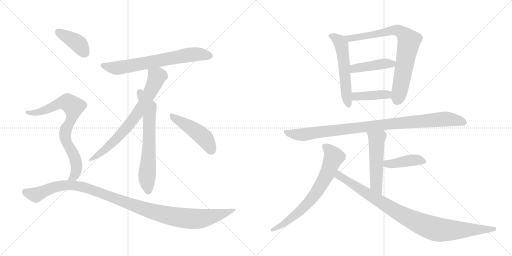
t = 0.00 s
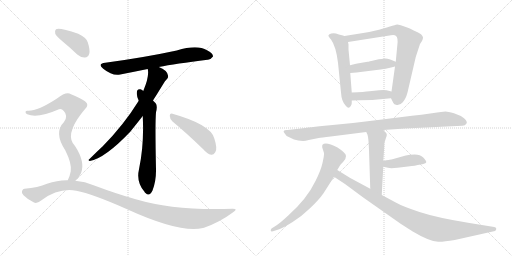
t = 2.52 s
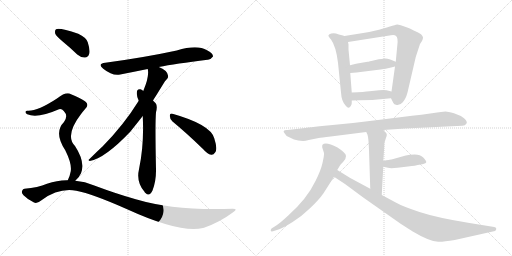
t = 5.04 s
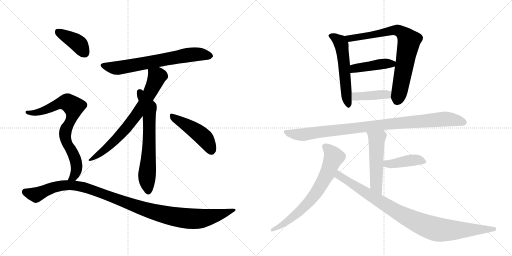
t = 7.56 s
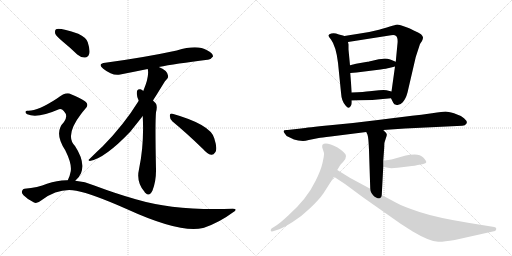
t = 10.07 s
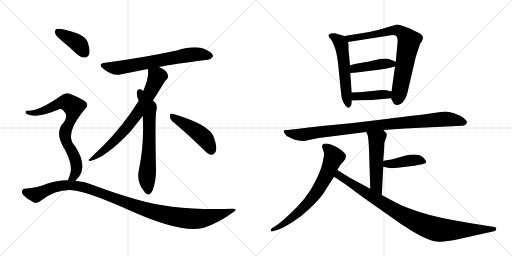
t = 12.59 s

The animated SVG that drew these frames (rendered in a browser with its animation timeline set to each time). Animation: 16 CSS @keyframes rules; one cycle of 12.59 s.

<svg version="1.1" viewBox="0 0 2048 1024" xmlns="http://www.w3.org/2000/svg">
  <g stroke="lightgray" stroke-dasharray="1,1" stroke-width="1" transform="scale(4, 4)">
    <line x1="0" y1="0" x2="256" y2="256"></line>
    <line x1="256" y1="0" x2="0" y2="256"></line>
    <line x1="128" y1="0" x2="128" y2="256"></line>
    <line x1="0" y1="128" x2="256" y2="128"></line>
    <line x1="256" y1="0" x2="512" y2="256"></line>
    <line x1="512" y1="0" x2="256" y2="256"></line>
    <line x1="384" y1="0" x2="384" y2="256"></line>
    <line x1="256" y1="128" x2="512" y2="128"></line>
  </g>
<g transform="scale(1, -1) translate(0, -850)">
   <style type="text/css">
    @keyframes keyframes0 {
      from {
       stroke: black;
       stroke-dashoffset: 687;
       stroke-width: 128;
       }
       69% {
       animation-timing-function: step-end;
       stroke: black;
       stroke-dashoffset: 0;
       stroke-width: 128;
       }
       to {
       stroke: black;
       stroke-width: 1024;
       }
       }
       #make-me-a-hanzi-animation-0 {
         animation: keyframes0 0.809082s both;
         animation-delay: 0.000000s;
         animation-timing-function: linear;
       }
    @keyframes keyframes1 {
      from {
       stroke: black;
       stroke-dashoffset: 727;
       stroke-width: 128;
       }
       70% {
       animation-timing-function: step-end;
       stroke: black;
       stroke-dashoffset: 0;
       stroke-width: 128;
       }
       to {
       stroke: black;
       stroke-width: 1024;
       }
       }
       #make-me-a-hanzi-animation-1 {
         animation: keyframes1 0.841634s both;
         animation-delay: 0.809082s;
         animation-timing-function: linear;
       }
    @keyframes keyframes2 {
      from {
       stroke: black;
       stroke-dashoffset: 658;
       stroke-width: 128;
       }
       68% {
       animation-timing-function: step-end;
       stroke: black;
       stroke-dashoffset: 0;
       stroke-width: 128;
       }
       to {
       stroke: black;
       stroke-width: 1024;
       }
       }
       #make-me-a-hanzi-animation-2 {
         animation: keyframes2 0.785482s both;
         animation-delay: 1.650716s;
         animation-timing-function: linear;
       }
    @keyframes keyframes3 {
      from {
       stroke: black;
       stroke-dashoffset: 466;
       stroke-width: 128;
       }
       60% {
       animation-timing-function: step-end;
       stroke: black;
       stroke-dashoffset: 0;
       stroke-width: 128;
       }
       to {
       stroke: black;
       stroke-width: 1024;
       }
       }
       #make-me-a-hanzi-animation-3 {
         animation: keyframes3 0.629232s both;
         animation-delay: 2.436198s;
         animation-timing-function: linear;
       }
    @keyframes keyframes4 {
      from {
       stroke: black;
       stroke-dashoffset: 399;
       stroke-width: 128;
       }
       56% {
       animation-timing-function: step-end;
       stroke: black;
       stroke-dashoffset: 0;
       stroke-width: 128;
       }
       to {
       stroke: black;
       stroke-width: 1024;
       }
       }
       #make-me-a-hanzi-animation-4 {
         animation: keyframes4 0.574707s both;
         animation-delay: 3.065430s;
         animation-timing-function: linear;
       }
    @keyframes keyframes5 {
      from {
       stroke: black;
       stroke-dashoffset: 771;
       stroke-width: 128;
       }
       72% {
       animation-timing-function: step-end;
       stroke: black;
       stroke-dashoffset: 0;
       stroke-width: 128;
       }
       to {
       stroke: black;
       stroke-width: 1024;
       }
       }
       #make-me-a-hanzi-animation-5 {
         animation: keyframes5 0.877441s both;
         animation-delay: 3.640137s;
         animation-timing-function: linear;
       }
    @keyframes keyframes6 {
      from {
       stroke: black;
       stroke-dashoffset: 1110;
       stroke-width: 128;
       }
       78% {
       animation-timing-function: step-end;
       stroke: black;
       stroke-dashoffset: 0;
       stroke-width: 128;
       }
       to {
       stroke: black;
       stroke-width: 1024;
       }
       }
       #make-me-a-hanzi-animation-6 {
         animation: keyframes6 1.153320s both;
         animation-delay: 4.517578s;
         animation-timing-function: linear;
       }
    @keyframes keyframes7 {
      from {
       stroke: black;
       stroke-dashoffset: 558;
       stroke-width: 128;
       }
       64% {
       animation-timing-function: step-end;
       stroke: black;
       stroke-dashoffset: 0;
       stroke-width: 128;
       }
       to {
       stroke: black;
       stroke-width: 1024;
       }
       }
       #make-me-a-hanzi-animation-7 {
         animation: keyframes7 0.704102s both;
         animation-delay: 5.670898s;
         animation-timing-function: linear;
       }
    @keyframes keyframes8 {
      from {
       stroke: black;
       stroke-dashoffset: 778;
       stroke-width: 128;
       }
       72% {
       animation-timing-function: step-end;
       stroke: black;
       stroke-dashoffset: 0;
       stroke-width: 128;
       }
       to {
       stroke: black;
       stroke-width: 1024;
       }
       }
       #make-me-a-hanzi-animation-8 {
         animation: keyframes8 0.883138s both;
         animation-delay: 6.375000s;
         animation-timing-function: linear;
       }
    @keyframes keyframes9 {
      from {
       stroke: black;
       stroke-dashoffset: 430;
       stroke-width: 128;
       }
       58% {
       animation-timing-function: step-end;
       stroke: black;
       stroke-dashoffset: 0;
       stroke-width: 128;
       }
       to {
       stroke: black;
       stroke-width: 1024;
       }
       }
       #make-me-a-hanzi-animation-9 {
         animation: keyframes9 0.599935s both;
         animation-delay: 7.258138s;
         animation-timing-function: linear;
       }
    @keyframes keyframes10 {
      from {
       stroke: black;
       stroke-dashoffset: 408;
       stroke-width: 128;
       }
       57% {
       animation-timing-function: step-end;
       stroke: black;
       stroke-dashoffset: 0;
       stroke-width: 128;
       }
       to {
       stroke: black;
       stroke-width: 1024;
       }
       }
       #make-me-a-hanzi-animation-10 {
         animation: keyframes10 0.582031s both;
         animation-delay: 7.858073s;
         animation-timing-function: linear;
       }
    @keyframes keyframes11 {
      from {
       stroke: black;
       stroke-dashoffset: 974;
       stroke-width: 128;
       }
       76% {
       animation-timing-function: step-end;
       stroke: black;
       stroke-dashoffset: 0;
       stroke-width: 128;
       }
       to {
       stroke: black;
       stroke-width: 1024;
       }
       }
       #make-me-a-hanzi-animation-11 {
         animation: keyframes11 1.042643s both;
         animation-delay: 8.440104s;
         animation-timing-function: linear;
       }
    @keyframes keyframes12 {
      from {
       stroke: black;
       stroke-dashoffset: 521;
       stroke-width: 128;
       }
       63% {
       animation-timing-function: step-end;
       stroke: black;
       stroke-dashoffset: 0;
       stroke-width: 128;
       }
       to {
       stroke: black;
       stroke-width: 1024;
       }
       }
       #make-me-a-hanzi-animation-12 {
         animation: keyframes12 0.673991s both;
         animation-delay: 9.482747s;
         animation-timing-function: linear;
       }
    @keyframes keyframes13 {
      from {
       stroke: black;
       stroke-dashoffset: 418;
       stroke-width: 128;
       }
       58% {
       animation-timing-function: step-end;
       stroke: black;
       stroke-dashoffset: 0;
       stroke-width: 128;
       }
       to {
       stroke: black;
       stroke-width: 1024;
       }
       }
       #make-me-a-hanzi-animation-13 {
         animation: keyframes13 0.590169s both;
         animation-delay: 10.156738s;
         animation-timing-function: linear;
       }
    @keyframes keyframes14 {
      from {
       stroke: black;
       stroke-dashoffset: 707;
       stroke-width: 128;
       }
       70% {
       animation-timing-function: step-end;
       stroke: black;
       stroke-dashoffset: 0;
       stroke-width: 128;
       }
       to {
       stroke: black;
       stroke-width: 1024;
       }
       }
       #make-me-a-hanzi-animation-14 {
         animation: keyframes14 0.825358s both;
         animation-delay: 10.746908s;
         animation-timing-function: linear;
       }
    @keyframes keyframes15 {
      from {
       stroke: black;
       stroke-dashoffset: 947;
       stroke-width: 128;
       }
       76% {
       animation-timing-function: step-end;
       stroke: black;
       stroke-dashoffset: 0;
       stroke-width: 128;
       }
       to {
       stroke: black;
       stroke-width: 1024;
       }
       }
       #make-me-a-hanzi-animation-15 {
         animation: keyframes15 1.020671s both;
         animation-delay: 11.572266s;
         animation-timing-function: linear;
       }
</style>
<path d="M 635 582 Q 701 595 830 611 Q 842 610 852 624 Q 853 637 828 649 Q 789 673 707 648 Q 577 620 421 599 Q 388 595 413 575 Q 450 545 481 552 Q 532 562 591 574 L 635 582 Z" fill="lightgray"></path> 
<path d="M 612 448 Q 631 478 653 514 Q 660 527 667 533 Q 674 539 672 548 Q 669 569 635 582 C 608 594 588 603 591 574 Q 598 544 573 486 L 555 447 Q 495 350 410 264 Q 386 242 357 213 Q 350 209 359 206 Q 419 216 521 323 Q 560 372 571 386 L 612 448 Z" fill="lightgray"></path> 
<path d="M 571 386 Q 577 271 556 173 Q 544 122 578 83 Q 579 80 582 78 Q 598 62 610 88 Q 625 128 624 173 Q 620 359 624 401 Q 631 428 622 438 Q 616 444 612 448 L 573 486 Q 569 490 562 493 Q 552 494 549 488 Q 543 473 555 447 L 571 386 Z" fill="lightgray"></path> 
<path d="M 690 364 Q 745 319 813 253 Q 829 234 845 231 Q 854 230 861 241 Q 871 254 857 297 Q 842 352 690 395 Q 680 399 679 387 Q 679 374 690 364 Z" fill="lightgray"></path> 
<path d="M 253 682 Q 280 660 309 632 Q 324 619 340 620 Q 352 620 357 635 Q 361 650 351 681 Q 345 700 313 715 Q 238 740 224 733 Q 218 729 221 715 Q 225 705 253 682 Z" fill="lightgray"></path> 
<path d="M 301 127 Q 316 139 324 157 Q 342 202 300 266 Q 258 308 325 395 Q 331 404 338 411 Q 360 430 340 445 Q 319 460 284 473 Q 265 485 228 456 Q 150 405 111 407 Q 104 408 102 403 Q 101 397 109 393 Q 149 375 236 413 Q 246 417 255 406 Q 274 387 256 362 Q 214 320 261 249 Q 288 195 283 165 Q 279 143 271 129 C 259 102 280 106 301 127 Z" fill="lightgray"></path> 
<path d="M 271 129 Q 231 130 188 115 Q 152 100 98 95 Q 92 95 88 86 Q 85 79 94 69 Q 112 51 136 40 Q 148 34 166 49 Q 235 100 305 87 Q 371 74 504 15 Q 723 -85 812 -62 Q 813 -61 816 -61 Q 879 -39 931 0 Q 955 15 931 15 Q 702 6 543 53 Q 468 74 377 108 Q 340 124 301 127 L 271 129 Z" fill="lightgray"></path> 
<path d="M 1378 706 L 1368 709 Q 1355 712 1344 716 Q 1334 719 1325 716 Q 1316 713 1314 709 Q 1312 705 1324 692 Q 1344 665 1352 599 L 1364 480 Q 1366 444 1383 427 Q 1395 411 1403 426 Q 1407 432 1407 438 L 1407 448 L 1407 480 L 1401 558 L 1400 589 L 1394 652 L 1394 672 L 1392 682 C 1388 703 1388 703 1378 706 Z" fill="lightgray"></path> 
<path d="M 1564 457 L 1573 439 Q 1575 431 1587 430 Q 1600 428 1611 441 Q 1623 454 1630 480 L 1663 622 L 1680 674 L 1688 686 Q 1692 692 1692 701 Q 1690 708 1684 713 Q 1675 720 1655 728 Q 1638 737 1626 741 L 1606 748 Q 1591 752 1589 752 Q 1587 752 1516 731 Q 1470 719 1434 715 Q 1399 710 1378 706 C 1348 701 1362 677 1392 682 L 1564 709 Q 1579 711 1583 707 Q 1594 700 1589 666 L 1583 603 L 1580 584 L 1566 484 C 1563 460 1563 460 1564 457 Z" fill="lightgray"></path> 
<path d="M 1583 603 L 1561 612 Q 1550 616 1540 616 Q 1530 616 1502 610 Q 1474 603 1470 603 L 1424 595 L 1400 589 C 1371 582 1371 556 1401 558 L 1426 560 L 1522 572 Q 1548 576 1556 578 L 1580 584 C 1609 591 1611 592 1583 603 Z" fill="lightgray"></path> 
<path d="M 1489 450 L 1564 457 C 1594 460 1595 477 1566 484 L 1546 489 Q 1538 491 1516 489 L 1478 485 Q 1458 482 1407 480 C 1377 479 1377 447 1407 448 L 1438 449 L 1489 450 Z" fill="lightgray"></path> 
<path d="M 1620 336 L 1849 347 Q 1861 347 1866 356 Q 1871 364 1856 377 Q 1841 389 1816 397 Q 1791 404 1782 404 Q 1773 404 1728 397 Q 1683 390 1648 387 L 1512 370 Q 1412 357 1320 349 Q 1229 340 1204 336 L 1150 330 Q 1126 331 1139 316 Q 1143 307 1155 302 L 1176 292 L 1193 288 L 1212 286 Q 1222 286 1235 290 L 1275 298 Q 1284 300 1323 304 L 1465 322 L 1533 330 L 1620 336 Z" fill="lightgray"></path> 
<path d="M 1465 322 L 1470 311 Q 1474 300 1476 250 L 1481 95 C 1482 65 1525 40 1527 70 L 1533 183 L 1533 206 L 1537 262 Q 1537 278 1538 280 L 1544 299 Q 1548 307 1547 313 Q 1546 318 1533 330 C 1512 351 1453 349 1465 322 Z" fill="lightgray"></path> 
<path d="M 1533 183 L 1552 179 Q 1562 176 1590 179 L 1632 184 Q 1666 188 1671 190 L 1689 193 Q 1705 196 1705 202 Q 1705 207 1693 220 Q 1681 232 1659 232 Q 1638 232 1623 228 L 1566 212 Q 1562 213 1533 206 C 1504 199 1504 189 1533 183 Z" fill="lightgray"></path> 
<path d="M 1349 170 L 1361 190 Q 1362 192 1373 203 Q 1384 213 1384 226 Q 1384 238 1350 260 Q 1303 284 1290 271 Q 1288 269 1289 260 L 1296 238 Q 1297 229 1290 198 Q 1283 167 1262 126 Q 1228 55 1153 -12 Q 1123 -40 1105 -52 L 1086 -64 Q 1082 -69 1083 -73 Q 1084 -77 1092 -75 L 1117 -67 Q 1133 -61 1169 -39 Q 1205 -17 1240 17 Q 1276 51 1294 77 L 1336 143 L 1349 170 Z" fill="lightgray"></path> 
<path d="M 1481 95 L 1401 138 L 1349 170 C 1323 186 1311 160 1336 143 L 1380 114 L 1453 60 L 1604 -46 L 1651 -76 Q 1716 -115 1753 -117 Q 1771 -118 1819 -110 L 1980 -74 Q 1984 -72 1985 -66 Q 1987 -60 1977 -58 L 1878 -42 Q 1748 -21 1678 2 Q 1609 25 1583 40 L 1527 70 L 1481 95 Z" fill="lightgray"></path> 
      <clipPath id="make-me-a-hanzi-clip-0">
      <path d="M 635 582 Q 701 595 830 611 Q 842 610 852 624 Q 853 637 828 649 Q 789 673 707 648 Q 577 620 421 599 Q 388 595 413 575 Q 450 545 481 552 Q 532 562 591 574 L 635 582 Z" fill="lightgray"></path>
      </clipPath>
      <path clip-path="url(#make-me-a-hanzi-clip-0)" d="M 415 588 L 472 578 L 772 633 L 840 626 " fill="none" id="make-me-a-hanzi-animation-0" stroke-dasharray="559 1118" stroke-linecap="round"></path>

      <clipPath id="make-me-a-hanzi-clip-1">
      <path d="M 612 448 Q 631 478 653 514 Q 660 527 667 533 Q 674 539 672 548 Q 669 569 635 582 C 608 594 588 603 591 574 Q 598 544 573 486 L 555 447 Q 495 350 410 264 Q 386 242 357 213 Q 350 209 359 206 Q 419 216 521 323 Q 560 372 571 386 L 612 448 Z" fill="lightgray"></path>
      </clipPath>
      <path clip-path="url(#make-me-a-hanzi-clip-1)" d="M 599 570 L 628 543 L 608 494 L 556 405 L 471 299 L 410 243 L 363 211 " fill="none" id="make-me-a-hanzi-animation-1" stroke-dasharray="599 1198" stroke-linecap="round"></path>

      <clipPath id="make-me-a-hanzi-clip-2">
      <path d="M 571 386 Q 577 271 556 173 Q 544 122 578 83 Q 579 80 582 78 Q 598 62 610 88 Q 625 128 624 173 Q 620 359 624 401 Q 631 428 622 438 Q 616 444 612 448 L 573 486 Q 569 490 562 493 Q 552 494 549 488 Q 543 473 555 447 L 571 386 Z" fill="lightgray"></path>
      </clipPath>
      <path clip-path="url(#make-me-a-hanzi-clip-2)" d="M 559 480 L 596 414 L 597 271 L 588 148 L 594 88 " fill="none" id="make-me-a-hanzi-animation-2" stroke-dasharray="530 1060" stroke-linecap="round"></path>

      <clipPath id="make-me-a-hanzi-clip-3">
      <path d="M 690 364 Q 745 319 813 253 Q 829 234 845 231 Q 854 230 861 241 Q 871 254 857 297 Q 842 352 690 395 Q 680 399 679 387 Q 679 374 690 364 Z" fill="lightgray"></path>
      </clipPath>
      <path clip-path="url(#make-me-a-hanzi-clip-3)" d="M 690 383 L 752 347 L 814 301 L 845 248 " fill="none" id="make-me-a-hanzi-animation-3" stroke-dasharray="338 676" stroke-linecap="round"></path>

      <clipPath id="make-me-a-hanzi-clip-4">
      <path d="M 253 682 Q 280 660 309 632 Q 324 619 340 620 Q 352 620 357 635 Q 361 650 351 681 Q 345 700 313 715 Q 238 740 224 733 Q 218 729 221 715 Q 225 705 253 682 Z" fill="lightgray"></path>
      </clipPath>
      <path clip-path="url(#make-me-a-hanzi-clip-4)" d="M 229 726 L 305 682 L 339 638 " fill="none" id="make-me-a-hanzi-animation-4" stroke-dasharray="271 542" stroke-linecap="round"></path>

      <clipPath id="make-me-a-hanzi-clip-5">
      <path d="M 301 127 Q 316 139 324 157 Q 342 202 300 266 Q 258 308 325 395 Q 331 404 338 411 Q 360 430 340 445 Q 319 460 284 473 Q 265 485 228 456 Q 150 405 111 407 Q 104 408 102 403 Q 101 397 109 393 Q 149 375 236 413 Q 246 417 255 406 Q 274 387 256 362 Q 214 320 261 249 Q 288 195 283 165 Q 279 143 271 129 C 259 102 280 106 301 127 Z" fill="lightgray"></path>
      </clipPath>
      <path clip-path="url(#make-me-a-hanzi-clip-5)" d="M 109 400 L 147 399 L 251 441 L 267 441 L 291 426 L 294 403 L 288 379 L 260 318 L 265 283 L 295 230 L 306 190 L 295 143 L 279 132 " fill="none" id="make-me-a-hanzi-animation-5" stroke-dasharray="643 1286" stroke-linecap="round"></path>

      <clipPath id="make-me-a-hanzi-clip-6">
      <path d="M 271 129 Q 231 130 188 115 Q 152 100 98 95 Q 92 95 88 86 Q 85 79 94 69 Q 112 51 136 40 Q 148 34 166 49 Q 235 100 305 87 Q 371 74 504 15 Q 723 -85 812 -62 Q 813 -61 816 -61 Q 879 -39 931 0 Q 955 15 931 15 Q 702 6 543 53 Q 468 74 377 108 Q 340 124 301 127 L 271 129 Z" fill="lightgray"></path>
      </clipPath>
      <path clip-path="url(#make-me-a-hanzi-clip-6)" d="M 101 82 L 145 72 L 240 107 L 321 105 L 587 10 L 677 -13 L 757 -25 L 810 -24 L 892 -5 L 922 8 " fill="none" id="make-me-a-hanzi-animation-6" stroke-dasharray="982 1964" stroke-linecap="round"></path>

      <clipPath id="make-me-a-hanzi-clip-7">
      <path d="M 1378 706 L 1368 709 Q 1355 712 1344 716 Q 1334 719 1325 716 Q 1316 713 1314 709 Q 1312 705 1324 692 Q 1344 665 1352 599 L 1364 480 Q 1366 444 1383 427 Q 1395 411 1403 426 Q 1407 432 1407 438 L 1407 448 L 1407 480 L 1401 558 L 1400 589 L 1394 652 L 1394 672 L 1392 682 C 1388 703 1388 703 1378 706 Z" fill="lightgray"></path>
      </clipPath>
      <path clip-path="url(#make-me-a-hanzi-clip-7)" d="M 1323 708 L 1356 687 L 1366 672 L 1393 429 " fill="none" id="make-me-a-hanzi-animation-7" stroke-dasharray="430 860" stroke-linecap="round"></path>

      <clipPath id="make-me-a-hanzi-clip-8">
      <path d="M 1564 457 L 1573 439 Q 1575 431 1587 430 Q 1600 428 1611 441 Q 1623 454 1630 480 L 1663 622 L 1680 674 L 1688 686 Q 1692 692 1692 701 Q 1690 708 1684 713 Q 1675 720 1655 728 Q 1638 737 1626 741 L 1606 748 Q 1591 752 1589 752 Q 1587 752 1516 731 Q 1470 719 1434 715 Q 1399 710 1378 706 C 1348 701 1362 677 1392 682 L 1564 709 Q 1579 711 1583 707 Q 1594 700 1589 666 L 1583 603 L 1580 584 L 1566 484 C 1563 460 1563 460 1564 457 Z" fill="lightgray"></path>
      </clipPath>
      <path clip-path="url(#make-me-a-hanzi-clip-8)" d="M 1385 702 L 1399 696 L 1445 702 L 1574 729 L 1595 727 L 1621 708 L 1636 686 L 1601 494 L 1586 443 " fill="none" id="make-me-a-hanzi-animation-8" stroke-dasharray="650 1300" stroke-linecap="round"></path>

      <clipPath id="make-me-a-hanzi-clip-9">
      <path d="M 1583 603 L 1561 612 Q 1550 616 1540 616 Q 1530 616 1502 610 Q 1474 603 1470 603 L 1424 595 L 1400 589 C 1371 582 1371 556 1401 558 L 1426 560 L 1522 572 Q 1548 576 1556 578 L 1580 584 C 1609 591 1611 592 1583 603 Z" fill="lightgray"></path>
      </clipPath>
      <path clip-path="url(#make-me-a-hanzi-clip-9)" d="M 1407 566 L 1418 576 L 1435 580 L 1575 599 " fill="none" id="make-me-a-hanzi-animation-9" stroke-dasharray="302 604" stroke-linecap="round"></path>

      <clipPath id="make-me-a-hanzi-clip-10">
      <path d="M 1489 450 L 1564 457 C 1594 460 1595 477 1566 484 L 1546 489 Q 1538 491 1516 489 L 1478 485 Q 1458 482 1407 480 C 1377 479 1377 447 1407 448 L 1438 449 L 1489 450 Z" fill="lightgray"></path>
      </clipPath>
      <path clip-path="url(#make-me-a-hanzi-clip-10)" d="M 1415 453 L 1422 464 L 1547 472 L 1559 478 " fill="none" id="make-me-a-hanzi-animation-10" stroke-dasharray="280 560" stroke-linecap="round"></path>

      <clipPath id="make-me-a-hanzi-clip-11">
      <path d="M 1620 336 L 1849 347 Q 1861 347 1866 356 Q 1871 364 1856 377 Q 1841 389 1816 397 Q 1791 404 1782 404 Q 1773 404 1728 397 Q 1683 390 1648 387 L 1512 370 Q 1412 357 1320 349 Q 1229 340 1204 336 L 1150 330 Q 1126 331 1139 316 Q 1143 307 1155 302 L 1176 292 L 1193 288 L 1212 286 Q 1222 286 1235 290 L 1275 298 Q 1284 300 1323 304 L 1465 322 L 1533 330 L 1620 336 Z" fill="lightgray"></path>
      </clipPath>
      <path clip-path="url(#make-me-a-hanzi-clip-11)" d="M 1144 324 L 1167 314 L 1210 311 L 1507 349 L 1783 374 L 1855 361 " fill="none" id="make-me-a-hanzi-animation-11" stroke-dasharray="846 1692" stroke-linecap="round"></path>

      <clipPath id="make-me-a-hanzi-clip-12">
      <path d="M 1465 322 L 1470 311 Q 1474 300 1476 250 L 1481 95 C 1482 65 1525 40 1527 70 L 1533 183 L 1533 206 L 1537 262 Q 1537 278 1538 280 L 1544 299 Q 1548 307 1547 313 Q 1546 318 1533 330 C 1512 351 1453 349 1465 322 Z" fill="lightgray"></path>
      </clipPath>
      <path clip-path="url(#make-me-a-hanzi-clip-12)" d="M 1472 319 L 1507 293 L 1505 110 L 1524 77 " fill="none" id="make-me-a-hanzi-animation-12" stroke-dasharray="393 786" stroke-linecap="round"></path>

      <clipPath id="make-me-a-hanzi-clip-13">
      <path d="M 1533 183 L 1552 179 Q 1562 176 1590 179 L 1632 184 Q 1666 188 1671 190 L 1689 193 Q 1705 196 1705 202 Q 1705 207 1693 220 Q 1681 232 1659 232 Q 1638 232 1623 228 L 1566 212 Q 1562 213 1533 206 C 1504 199 1504 189 1533 183 Z" fill="lightgray"></path>
      </clipPath>
      <path clip-path="url(#make-me-a-hanzi-clip-13)" d="M 1539 189 L 1548 195 L 1653 210 L 1698 203 " fill="none" id="make-me-a-hanzi-animation-13" stroke-dasharray="290 580" stroke-linecap="round"></path>

      <clipPath id="make-me-a-hanzi-clip-14">
      <path d="M 1349 170 L 1361 190 Q 1362 192 1373 203 Q 1384 213 1384 226 Q 1384 238 1350 260 Q 1303 284 1290 271 Q 1288 269 1289 260 L 1296 238 Q 1297 229 1290 198 Q 1283 167 1262 126 Q 1228 55 1153 -12 Q 1123 -40 1105 -52 L 1086 -64 Q 1082 -69 1083 -73 Q 1084 -77 1092 -75 L 1117 -67 Q 1133 -61 1169 -39 Q 1205 -17 1240 17 Q 1276 51 1294 77 L 1336 143 L 1349 170 Z" fill="lightgray"></path>
      </clipPath>
      <path clip-path="url(#make-me-a-hanzi-clip-14)" d="M 1298 265 L 1327 238 L 1335 222 L 1307 152 L 1277 97 L 1231 37 L 1178 -14 L 1088 -70 " fill="none" id="make-me-a-hanzi-animation-14" stroke-dasharray="579 1158" stroke-linecap="round"></path>

      <clipPath id="make-me-a-hanzi-clip-15">
      <path d="M 1481 95 L 1401 138 L 1349 170 C 1323 186 1311 160 1336 143 L 1380 114 L 1453 60 L 1604 -46 L 1651 -76 Q 1716 -115 1753 -117 Q 1771 -118 1819 -110 L 1980 -74 Q 1984 -72 1985 -66 Q 1987 -60 1977 -58 L 1878 -42 Q 1748 -21 1678 2 Q 1609 25 1583 40 L 1527 70 L 1481 95 Z" fill="lightgray"></path>
      </clipPath>
      <path clip-path="url(#make-me-a-hanzi-clip-15)" d="M 1352 160 L 1355 148 L 1590 1 L 1713 -57 L 1774 -70 L 1977 -66 " fill="none" id="make-me-a-hanzi-animation-15" stroke-dasharray="819 1638" stroke-linecap="round"></path>

</g>
</svg>
